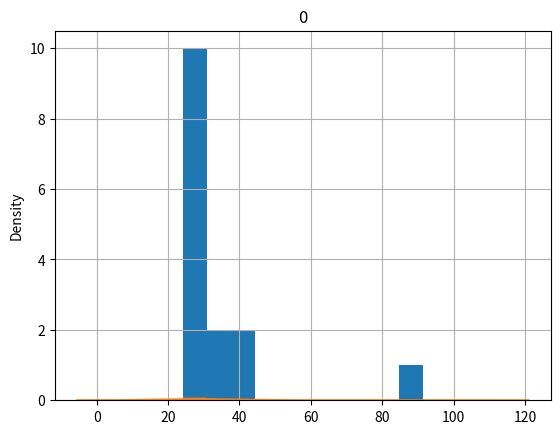
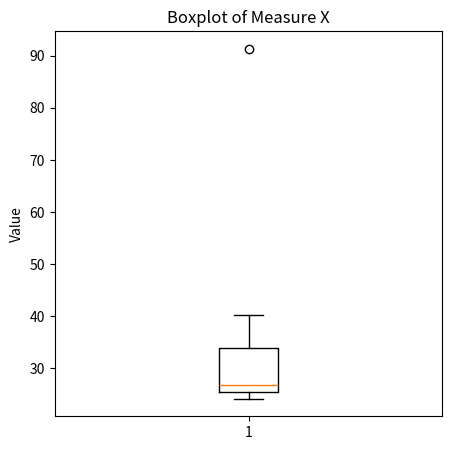

Reproduce these figures in Python, in order.
# -*- coding: utf-8 -*-
"""
Created on Wed Sep 20 17:46:43 2023

@author: sksha
"""
# Data
import numpy as np
import pandas as pd
import seaborn as sns
df = np.array([[24.23],[25.53],[25.41],[24.14],[29.62],[28.25],[25.81],[24.39],[40.26],[32.95],[91.36],[25.99],[39.42],[26.71],[35.00]])
df = pd.DataFrame(df)
df
df.describe()
df.hist()
sns.distplot(df)
df.skew()
df.kurt()
df
# Plot the data
import matplotlib.pyplot as plt
plt.figure(figsize=(5, 5))
plt.boxplot(df)
plt.title("Boxplot of Measure X")
plt.ylabel("Value")
plt.show()

# Calculating mean
mean = np.mean(df)

# Calculating standard deviation 
std_dev = np.std(df)

# Calculating variance 
variance = np.var(df)

print("Mean :", mean)                      #33.271333 (MEAN)
print("Standard Deviation :", std_dev)     #16.370813 (Standard deviation)
print("Variance :", variance)              #268.003505  (Variance)







































